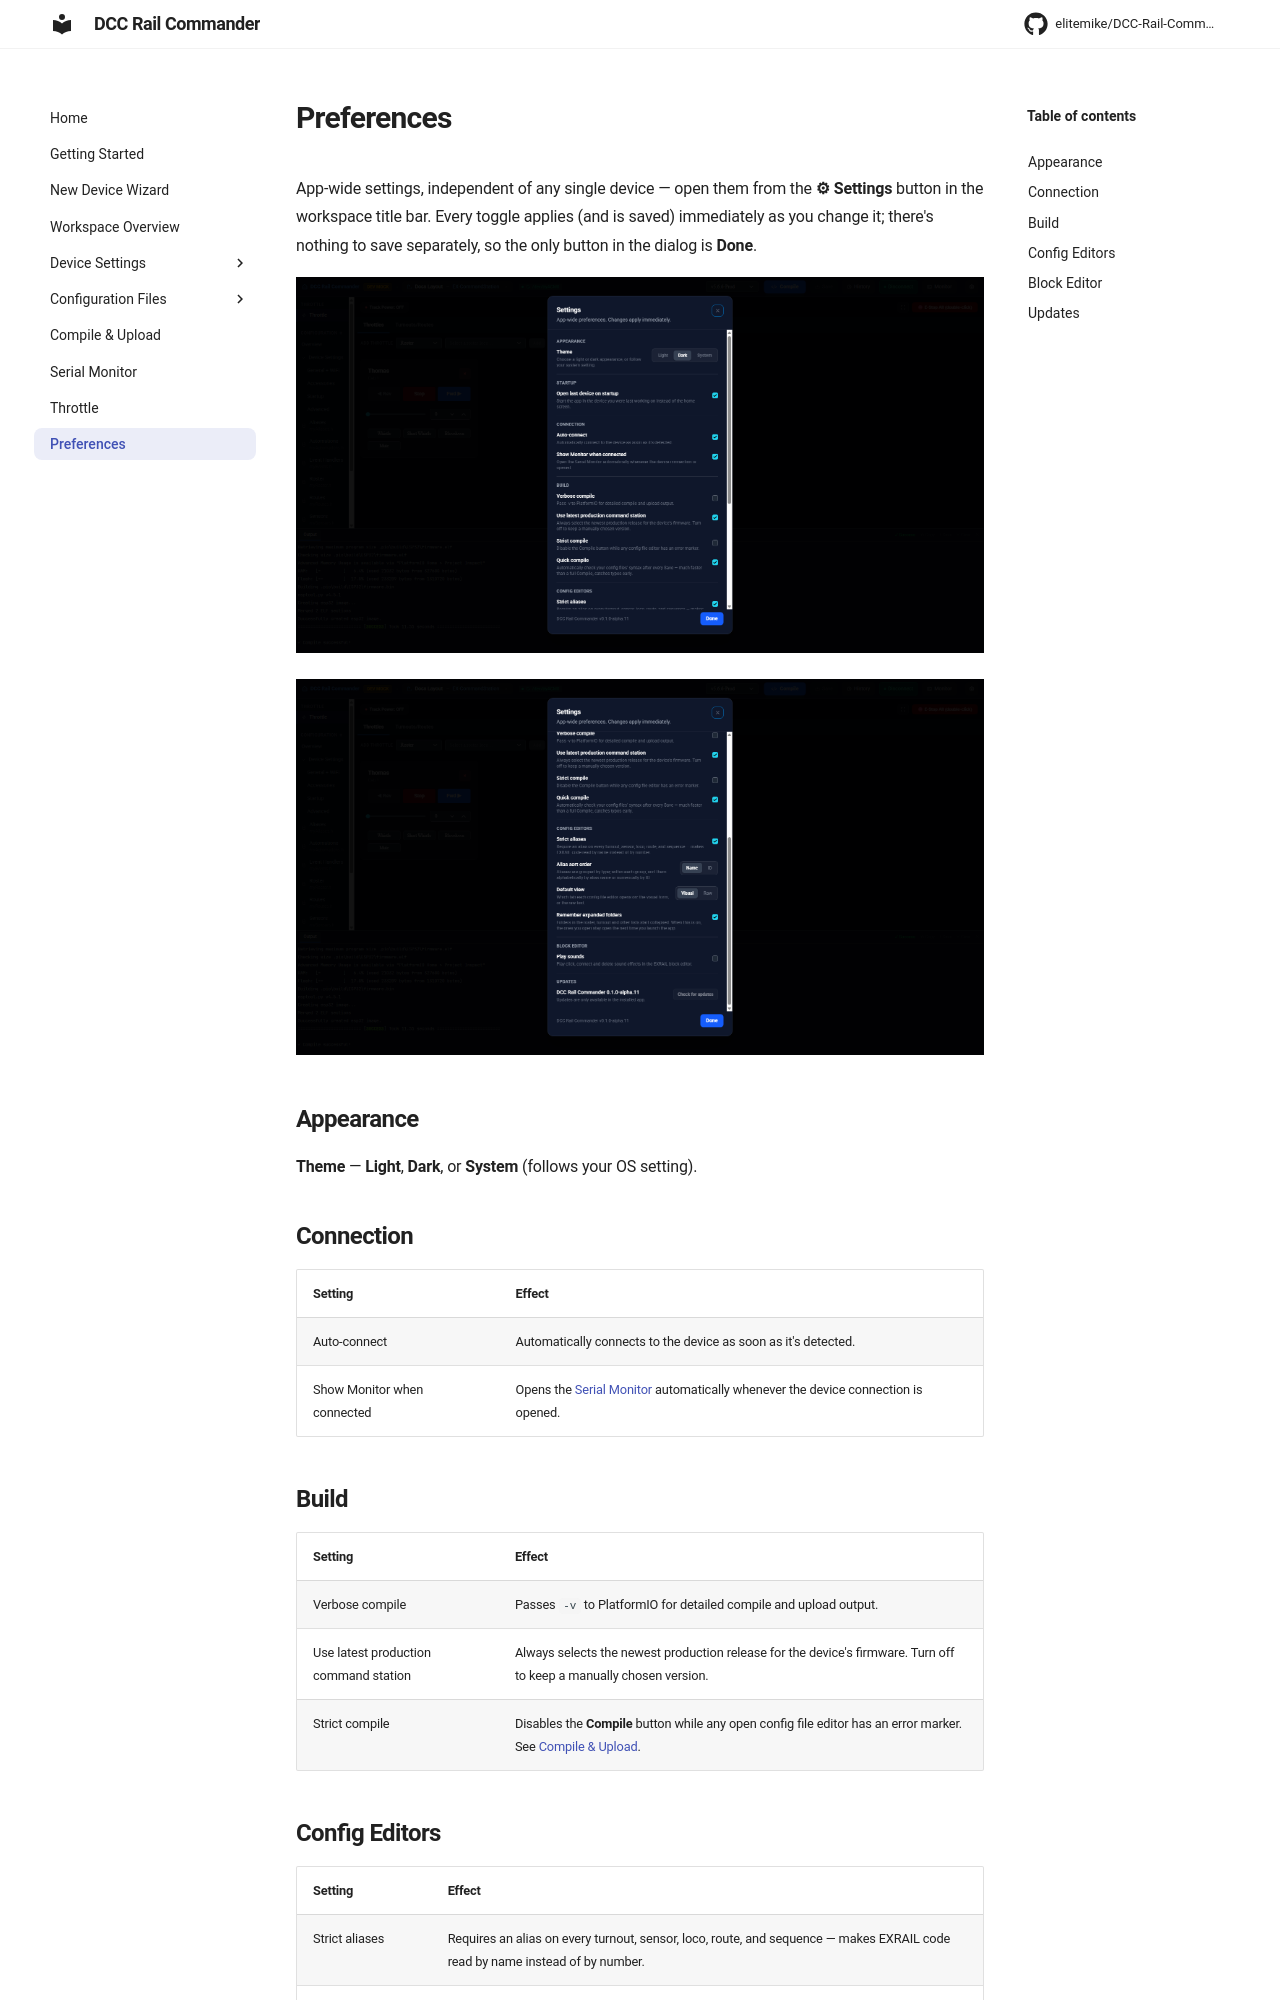

repository: RTS-MikeS/DCC-Rail-Commander · page: preferences/index.html · generator: mkdocs

# Preferences

App-wide settings, independent of any single device — open them from the **⚙ Settings** button in the
workspace title bar. Every toggle applies (and is saved) immediately as you change it; there's nothing to
save separately, so the only button in the dialog is **Done**.

![Preferences dialog showing Appearance, Connection, Build, Config Editors, and Block Editor sections](assets/screenshots/preferences-dialog.png)

![Preferences dialog, lower sections: Config Editors (including Remember expanded folders), Block Editor and Updates](assets/screenshots/preferences-dialog-lower.png)

## Appearance

**Theme** — **Light**, **Dark**, or **System** (follows your OS setting).

## Connection

| Setting | Effect |
|---|---|
| Auto-connect | Automatically connects to the device as soon as it's detected. |
| Show Monitor when connected | Opens the [Serial Monitor](monitor.md) automatically whenever the device connection is opened. |

## Build

| Setting | Effect |
|---|---|
| Verbose compile | Passes `-v` to PlatformIO for detailed compile and upload output. |
| Use latest production command station | Always selects the newest production release for the device's firmware. Turn off to keep a manually chosen version. |
| Strict compile | Disables the **Compile** button while any open config file editor has an error marker. See [Compile & Upload](compile-upload.md). |

## Config Editors

| Setting | Effect |
|---|---|
| Strict aliases | Requires an alias on every turnout, sensor, loco, route, and sequence — makes EXRAIL code read by name instead of by number. |
| Alias sort order | How the `ALIAS` lines are ordered in `myAliases.h`: by **Name** (alphabetical) or by **ID** (numeric). The [Aliases](config/aliases.md) tree itself is always alphabetical. |
| Remember expanded folders | On by default. Trees (roster, turnouts, aliases and the rest) always start collapsed; with this on, the folders you open stay open the next time you launch the app. Turning it off also forgets the saved layout. See [Folders and the tree](config/folders.md#expanding-and-collapsing). |
| Default view | Which tab each config file editor opens on: **Visual** (form controls) or **Raw** (text). |

## Block Editor

**Play sounds** — plays click, connect, and delete sound effects in the EXRAIL block editor.

The dialog footer also shows the app's version number (it's on the home screen too).
